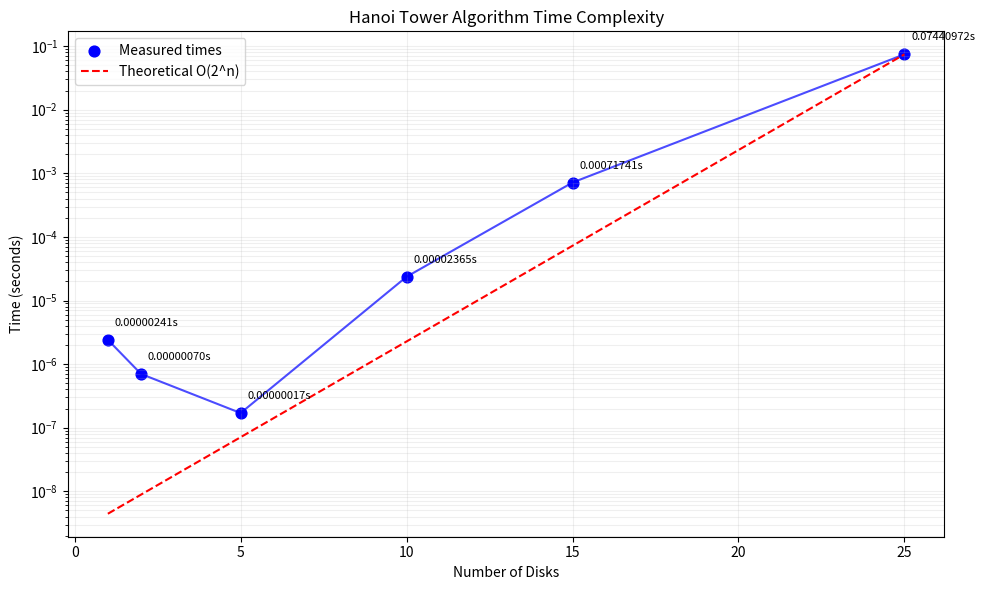
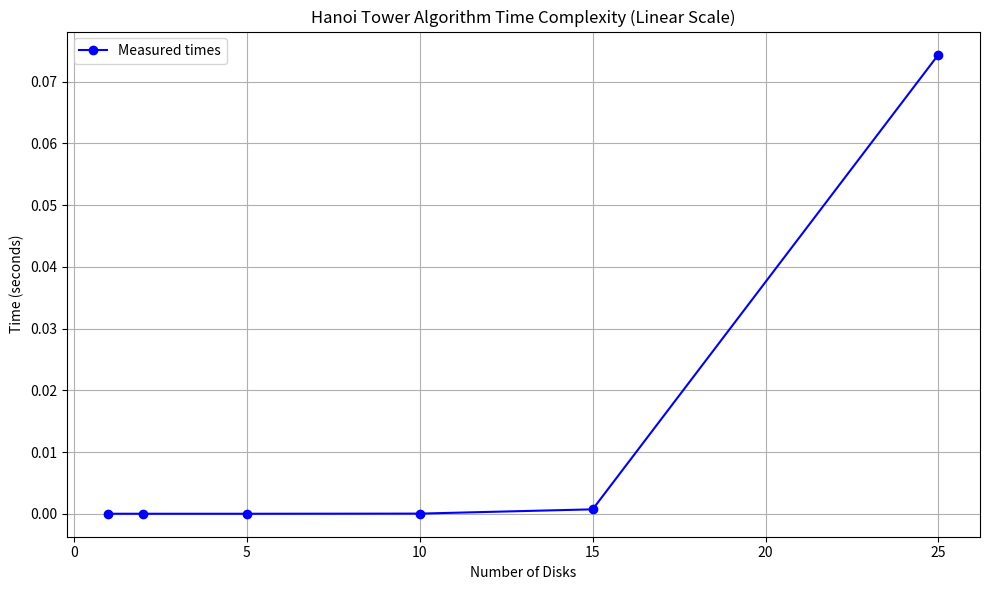

These figures' Python source, in order:
import matplotlib.pyplot as plt
import numpy as np

disks = [1, 2, 5, 10, 15, 25]
times = [0.00000241, 0.0000007, 0.00000017, 0.00002365, 0.00071741, 0.074409715] # Valeurs récupérées des résultats du programme Rust

plt.figure(figsize=(10, 6))

plt.scatter(disks, times, color='blue', s=60, label='Measured times')

plt.plot(disks, times, 'b-', alpha=0.7)

x_theory = np.linspace(1, 25, 100)
scale_factor = times[-1] / (2**disks[-1])
y_theory = [scale_factor * (2**n) for n in x_theory]

plt.plot(x_theory, y_theory, 'r--', label='Theoretical O(2^n)')

plt.yscale('log')

plt.xlabel('Number of Disks')
plt.ylabel('Time (seconds)')
plt.title('Hanoi Tower Algorithm Time Complexity')
plt.grid(True, which="both", ls="-", alpha=0.2)
plt.legend()

for i, (d, t) in enumerate(zip(disks, times)):
    plt.annotate(f"{t:.8f}s",
                 xy=(d, t),
                 xytext=(5, 10),
                 textcoords='offset points',
                 fontsize=8)

plt.tight_layout()
plt.show()

plt.figure(figsize=(10, 6))
plt.plot(disks, times, 'bo-', label='Measured times')
plt.xlabel('Number of Disks')
plt.ylabel('Time (seconds)')
plt.title('Hanoi Tower Algorithm Time Complexity (Linear Scale)')
plt.grid(True)
plt.legend()
plt.tight_layout()
plt.show()